6-way image classification set "dataset" from GitHub (alevinas/minecraftImagesRNA); label vocabulary: araña, cerdo, creeper, gato, vaca, zombie.

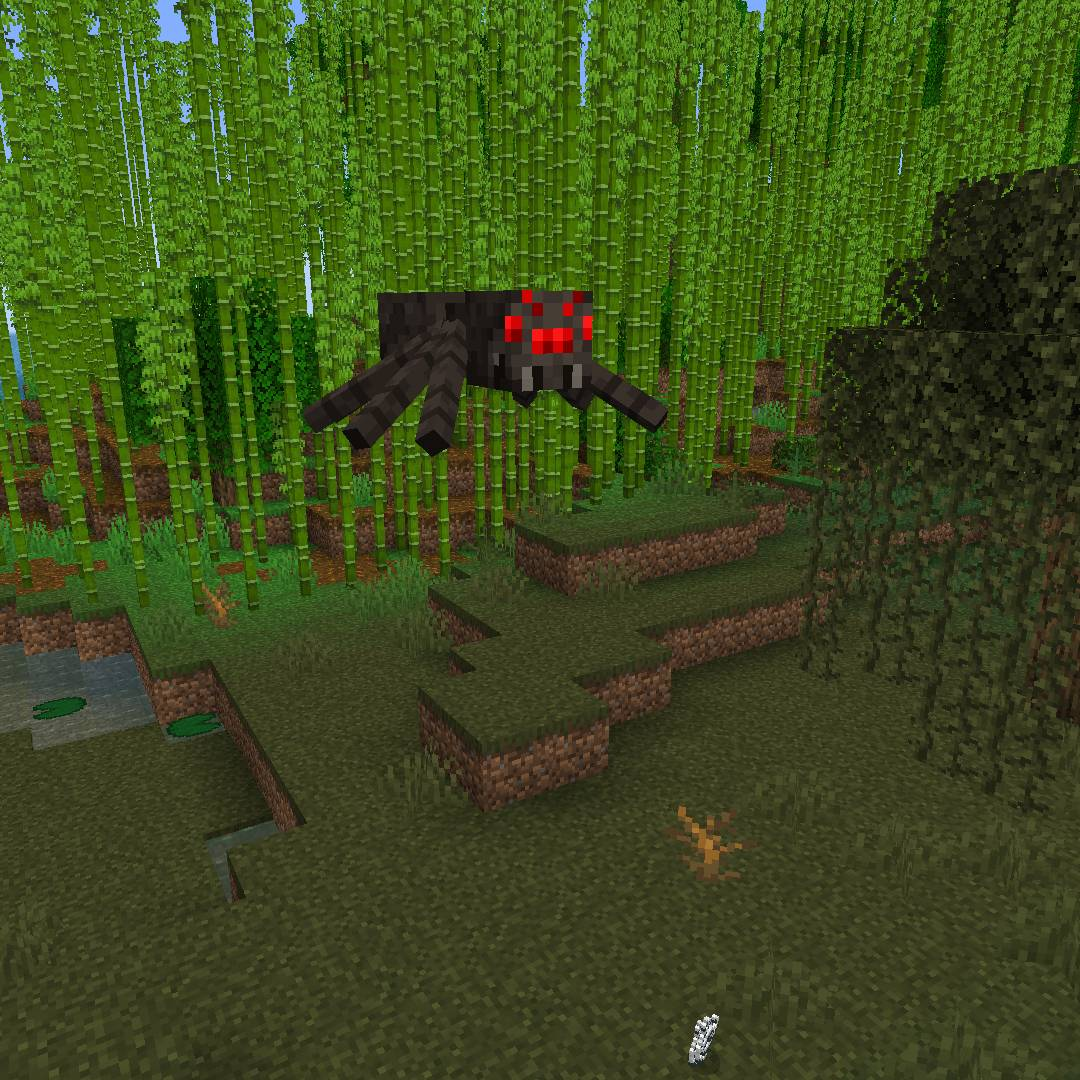
Label: araña

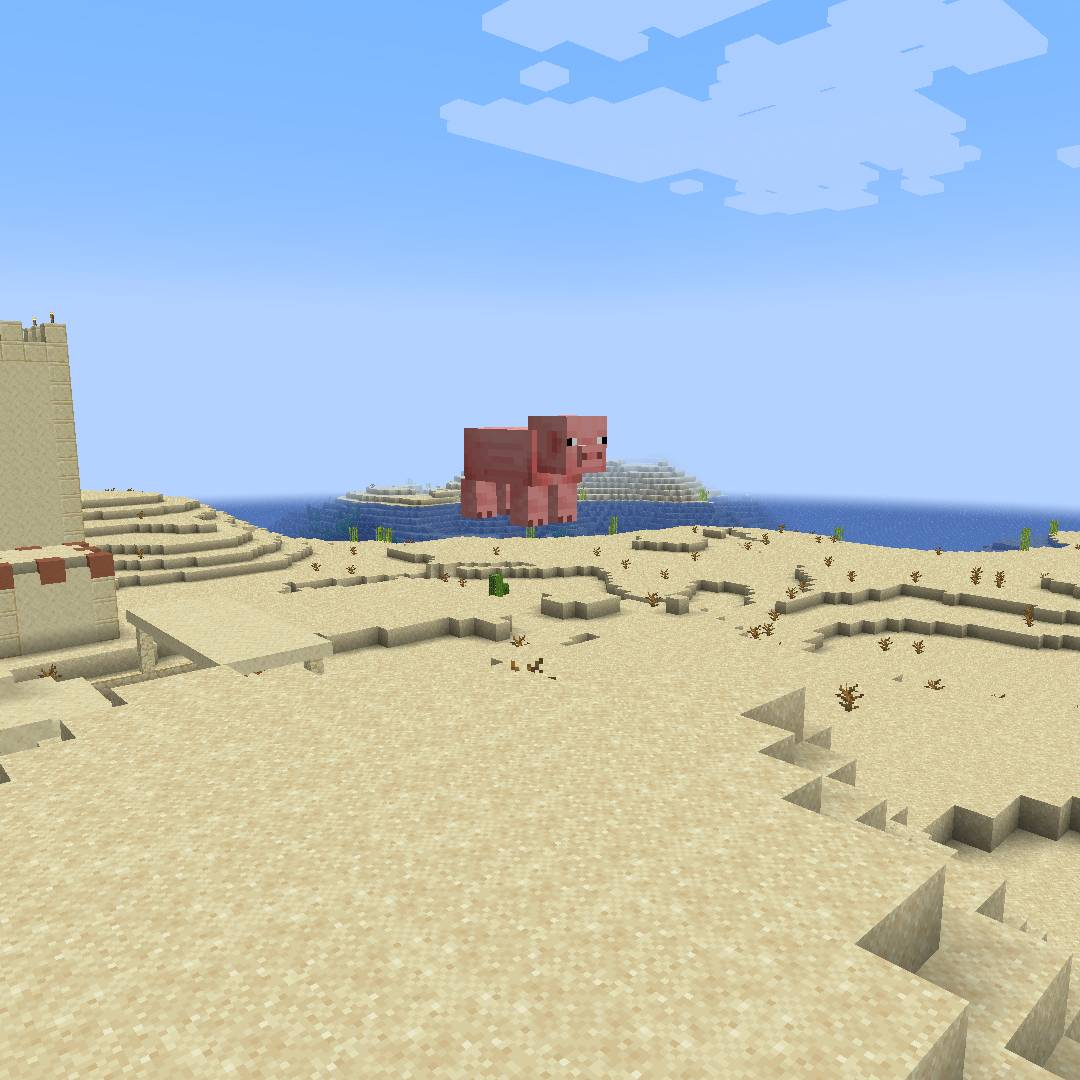
Label: cerdo

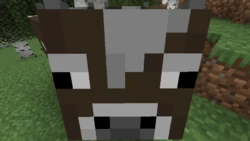
Label: vaca

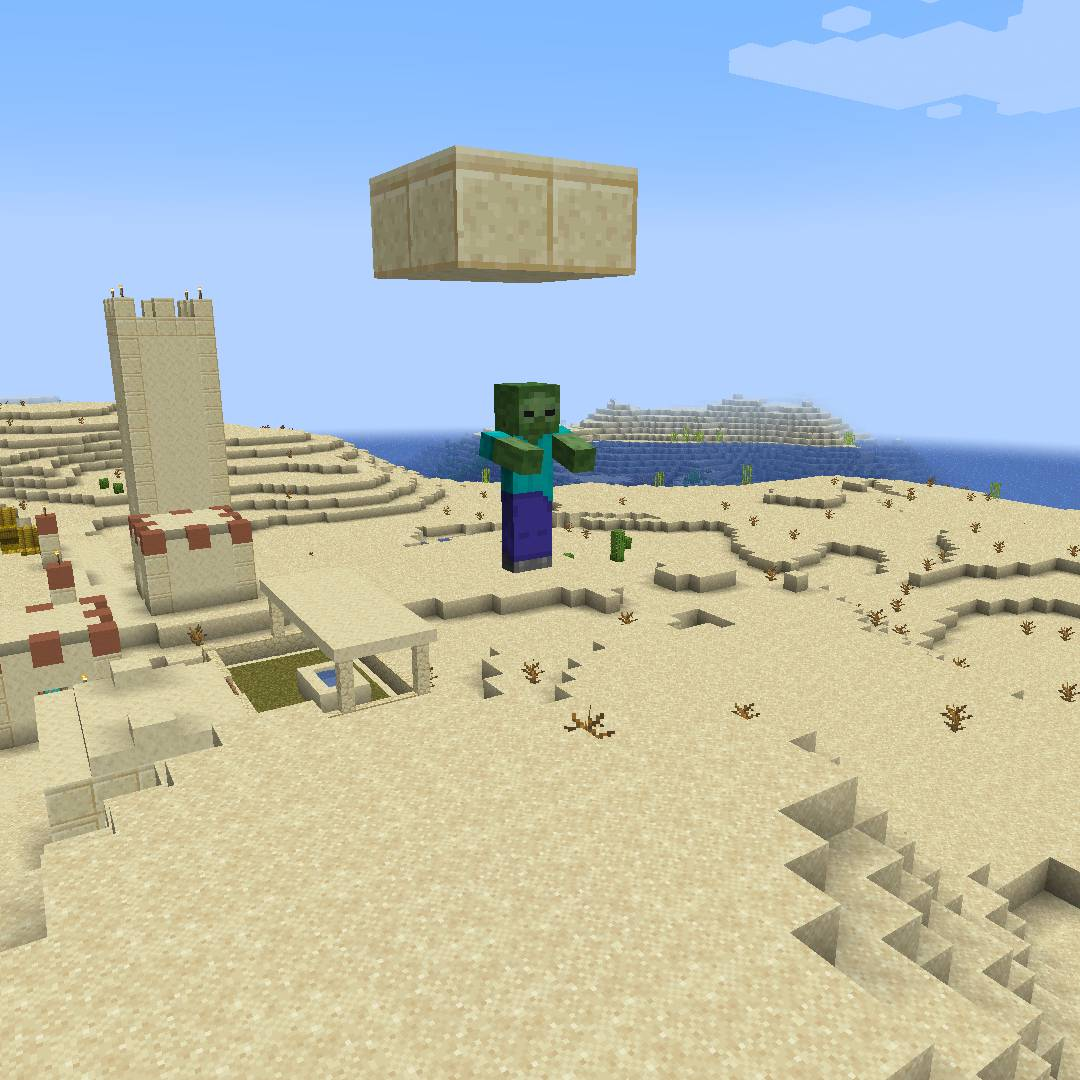
Label: zombie

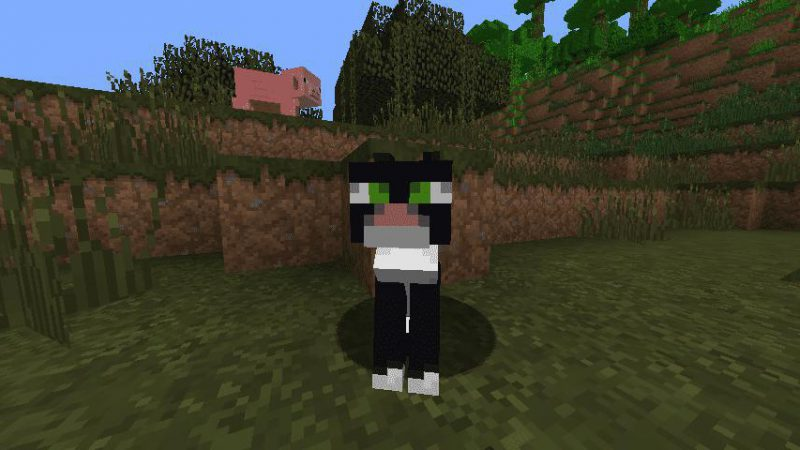
Label: gato

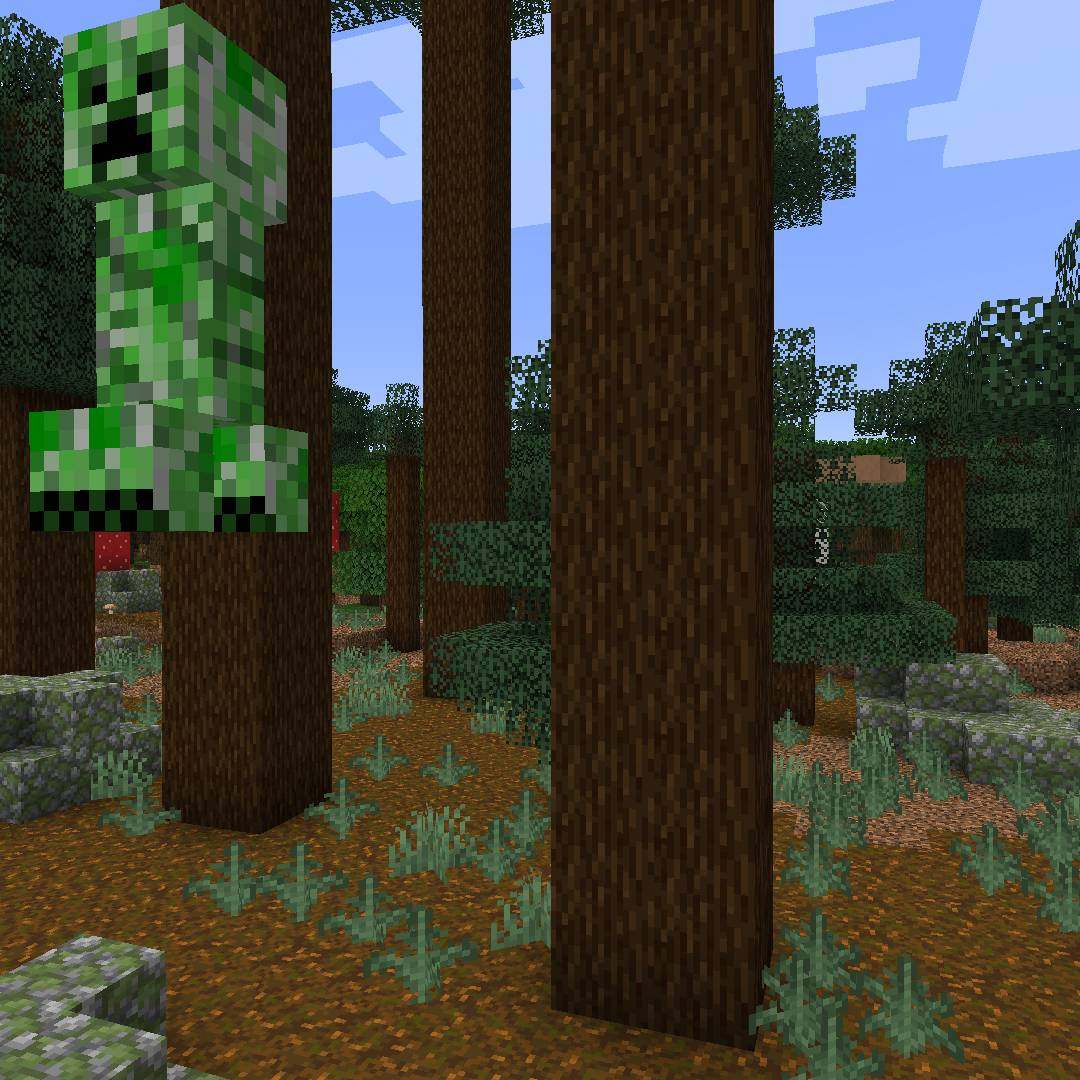
Label: creeper
